Run: headless pygame with SDL's dummy video driver; simulated clock (each Clock.tick advances the game by its frame time, no real sleeping); random seed 0; keys injected as events and as key.get_pressed() state; no mouse input.
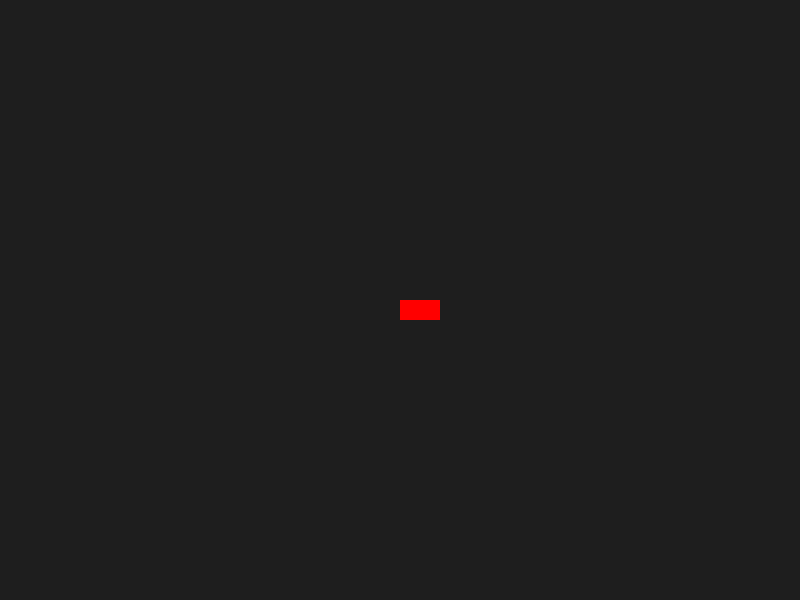
Frame 1 of 4 · flips 1–60 · no input
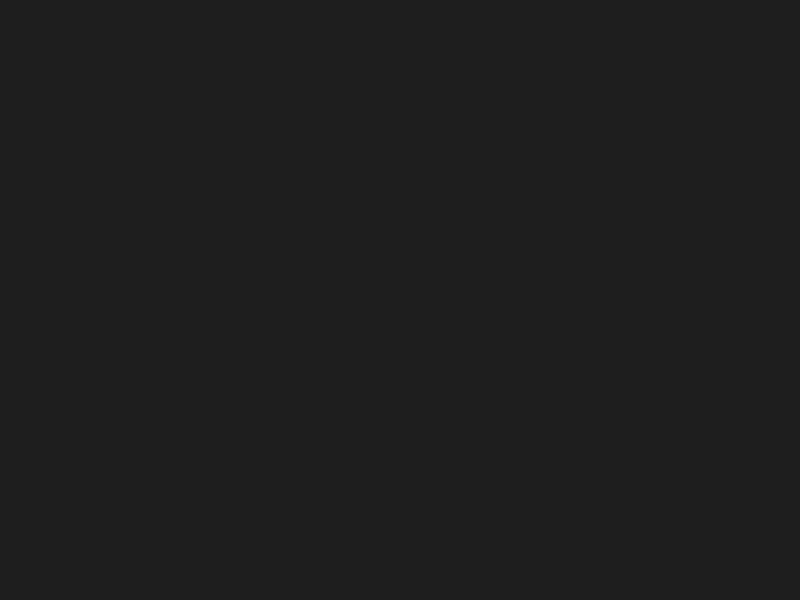
Frame 2 of 4 · flips 61–180 · tapped SPACE, RETURN · held RIGHT (→), D
Frame 3 of 4 · flips 181–300 · held DOWN (↓), S · screen unchanged from frame 2, image omitted
Frame 4 of 4 · flips 301–420 · held LEFT (←), A, UP (↑), W · screen same as frame 1, image omitted

The pygame program that drew these frames:

import pygame
import sys

pygame.init()

# Dimensões
WIDTH, HEIGHT = 800, 600
screen = pygame.display.set_mode((WIDTH, HEIGHT))
pygame.display.set_caption("Formula Insper")
clock = pygame.time.Clock()

# Classe do Jogador
class Player:
    def __init__(self, x, y):
        self.rect = pygame.Rect(x, y, 40, 20)
        self.speed = 5
        self.color = (255, 0, 0)  # Vermelho

    def update(self, keys):
        if keys[pygame.K_LEFT]:
            self.rect.x -= self.speed
        if keys[pygame.K_RIGHT]:
            self.rect.x += self.speed
        if keys[pygame.K_UP]:
            self.rect.y -= self.speed
        if keys[pygame.K_DOWN]:
            self.rect.y += self.speed

    def draw(self, surface):
        pygame.draw.rect(surface, self.color, self.rect)

# Instancia o jogador
player = Player(WIDTH // 2, HEIGHT // 2)

def main():
    while True:
        for event in pygame.event.get():
            if event.type == pygame.QUIT:
                pygame.quit()
                sys.exit()

        keys = pygame.key.get_pressed()
        player.update(keys)

        screen.fill((30, 30, 30))  # Fundo escuro
        player.draw(screen)

        pygame.display.flip()
        clock.tick(60)

if __name__ == "__main__":
    main()
